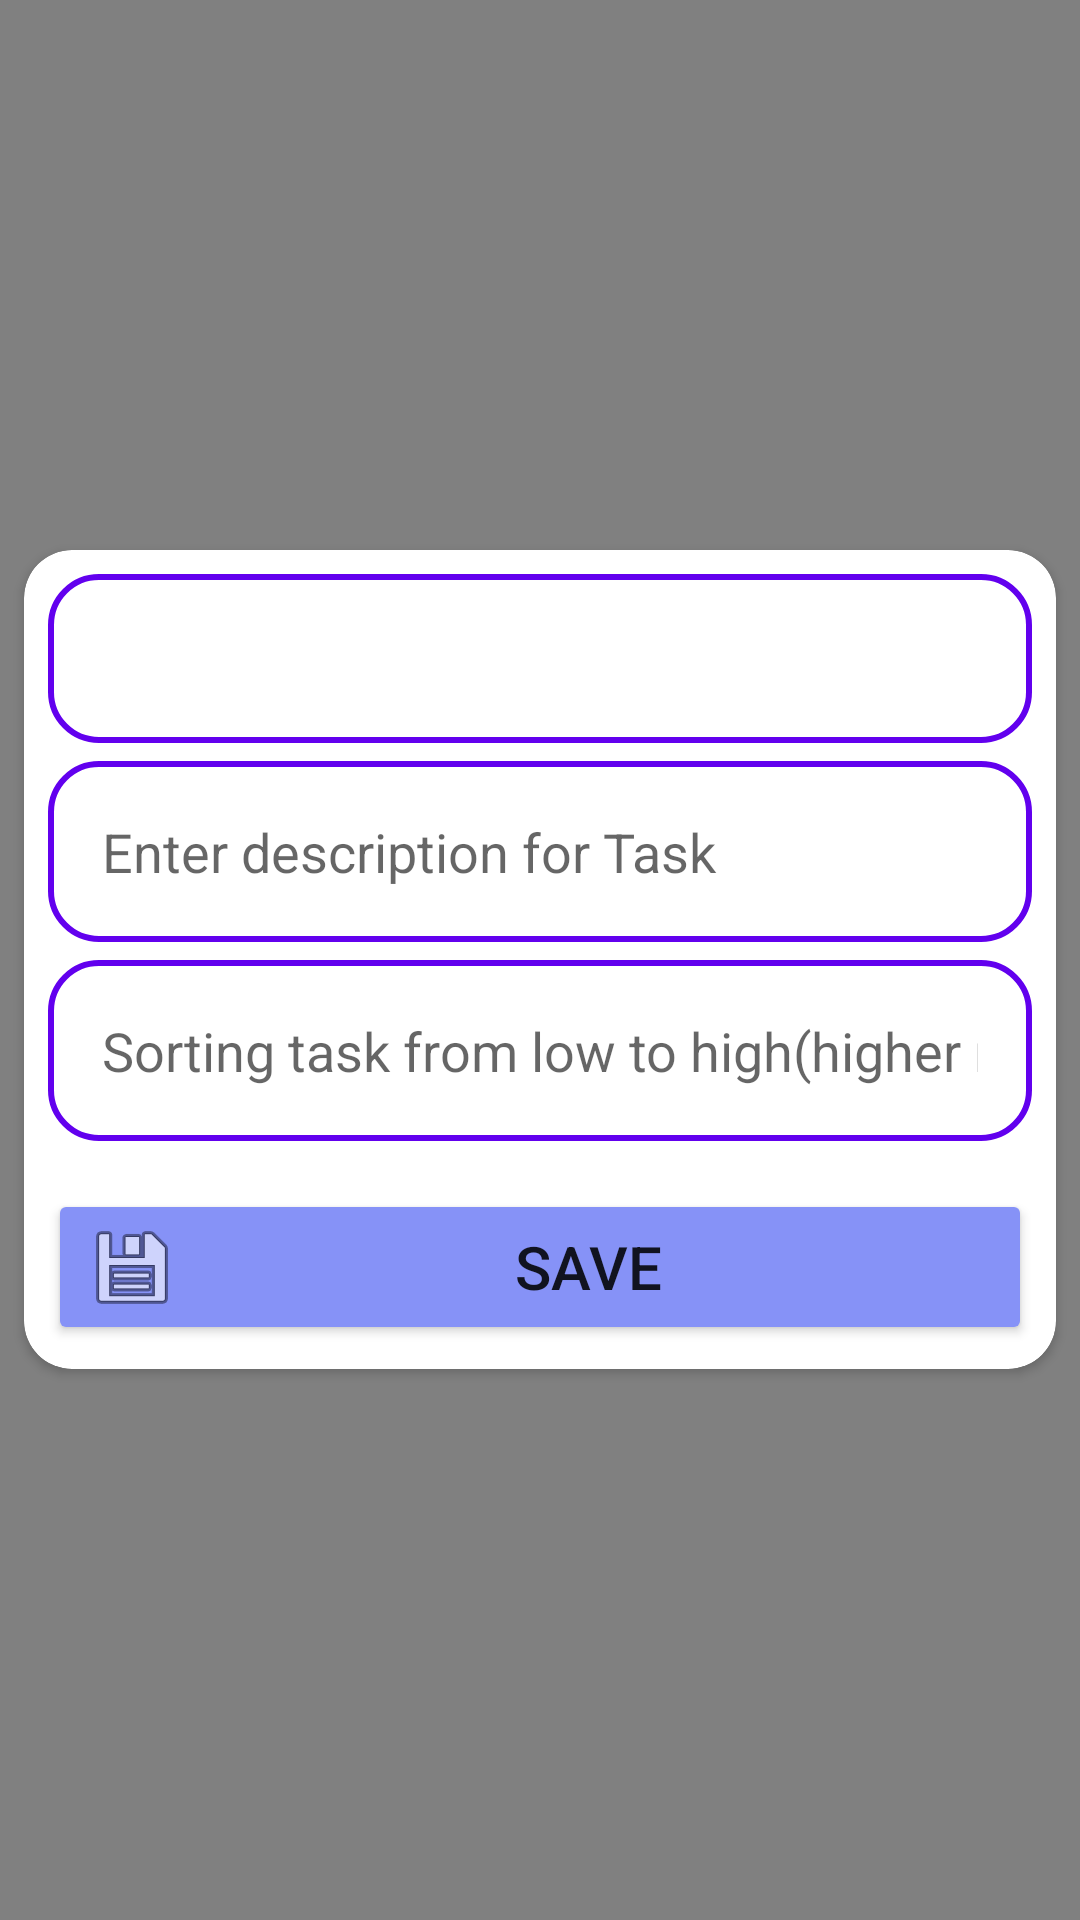

Android layout source for this screen:
<!-- AndroidManifest.xml: application theme Theme.TaskTimer -->
<!-- res/layout/fragment_add_edit.xml -->
<?xml version="1.0" encoding="utf-8"?>
<LinearLayout xmlns:android="http://schemas.android.com/apk/res/android"
    xmlns:app="http://schemas.android.com/apk/res-auto"
    xmlns:tools="http://schemas.android.com/tools"
    android:layout_width="match_parent"
    android:layout_height="match_parent"
    android:background="#808080"
    android:gravity="center"
    android:orientation="vertical">

    <androidx.cardview.widget.CardView
        android:layout_width="match_parent"
        android:layout_height="wrap_content"
        android:layout_marginStart="8dp"
        android:layout_marginEnd="8dp"
        app:cardCornerRadius="16dp"
        android:padding="12dp">

        <LinearLayout
            android:layout_width="match_parent"
            android:layout_height="match_parent"
            android:orientation="vertical"
            android:padding="8dp"
            tools:context=".addEdit_fragment">

            <EditText
                android:id="@+id/addedit_task_name"
                android:layout_width="match_parent"
                android:padding="16dp"
                android:layout_height="wrap_content"
                android:layout_marginBottom="6dp"
                android:background="@drawable/task_item_shape"
                android:inputType="textNoSuggestions"
                android:maxLength="26"
                android:paddingStart="16dp"
                android:paddingTop="16dp"
                android:paddingEnd="16dp"
                android:paddingBottom="16dp"
                android:textSize="18sp" />

            <EditText
                android:id="@+id/addedit_description"
                android:layout_width="match_parent"
                android:padding="18dp"
                android:layout_height="wrap_content"
                android:layout_marginBottom="6dp"
                android:background="@drawable/task_item_shape"
                android:hint="@string/addedit_description_hint"
                android:inputType="textMultiLine"
                android:maxLength="256"
                android:textSize="18sp" />

            <EditText
                android:id="@+id/addedit_sortOrder"
                android:layout_width="match_parent"
                android:padding="18dp"
                android:layout_height="wrap_content"
                android:background="@drawable/task_item_shape"
                android:hint="@string/addedit_sortOrder_hint"
                android:inputType="number"
                android:textSize="18sp" />

            <Button
                android:id="@+id/addedit_saveButton"
                android:layout_width="match_parent"
                android:layout_height="wrap_content"
                android:layout_marginTop="16dp"
                android:layout_gravity="center_horizontal"
                app:cornerRadius = "20dp"
                android:backgroundTint="#8692F7"
                android:drawableStart="@android:drawable/ic_menu_save"
                android:maxLength="9"
                android:text="@string/addedit_save_btn"
                android:textSize="20sp"/>
        </LinearLayout>
    </androidx.cardview.widget.CardView>

</LinearLayout>
<!-- resources referenced by this layout -->
<resources>
  <!-- drawable task_item_shape (drawable) -->
  <?xml version="1.0" encoding="utf-8"?>
  <shape xmlns:android="http://schemas.android.com/apk/res/android"
  android:shape="rectangle">
  
  <corners android:radius="16dp" />
  <stroke
      android:width="2dp"
      android:color="@color/purple_500" />
  
  </shape>
  <string name="addedit_description_hint">Enter description for Task</string>
  <string name="addedit_save_btn">Save</string>
  <string name="addedit_sortOrder_hint">Sorting task from low to high(higher number higher priority)</string>
  <style name="Theme.TaskTimer" parent="Theme.MaterialComponents.DayNight.DarkActionBar">
          
          <item name="colorPrimary">@color/purple_500</item>
          <item name="colorPrimaryVariant">@color/purple_700</item>
          <item name="colorOnPrimary">@color/white</item>
          
          <item name="colorSecondary">@color/teal_200</item>
  
          <item name="colorSecondaryVariant">@color/teal_700</item>
          <item name="colorOnSecondary">@color/black</item>
          
          <item name="android:statusBarColor" tools:targetApi="21">?attr/colorPrimaryVariant</item>
          
      </style>
  <color name="purple_500">#FF6200EE</color>
  <color name="purple_700">#FF3700B3</color>
  <color name="white">#FFFFFFFF</color>
  <color name="teal_200">#FF03DAC5</color>
  <color name="teal_700">#FF018786</color>
  <color name="black">#FF000000</color>
</resources>
